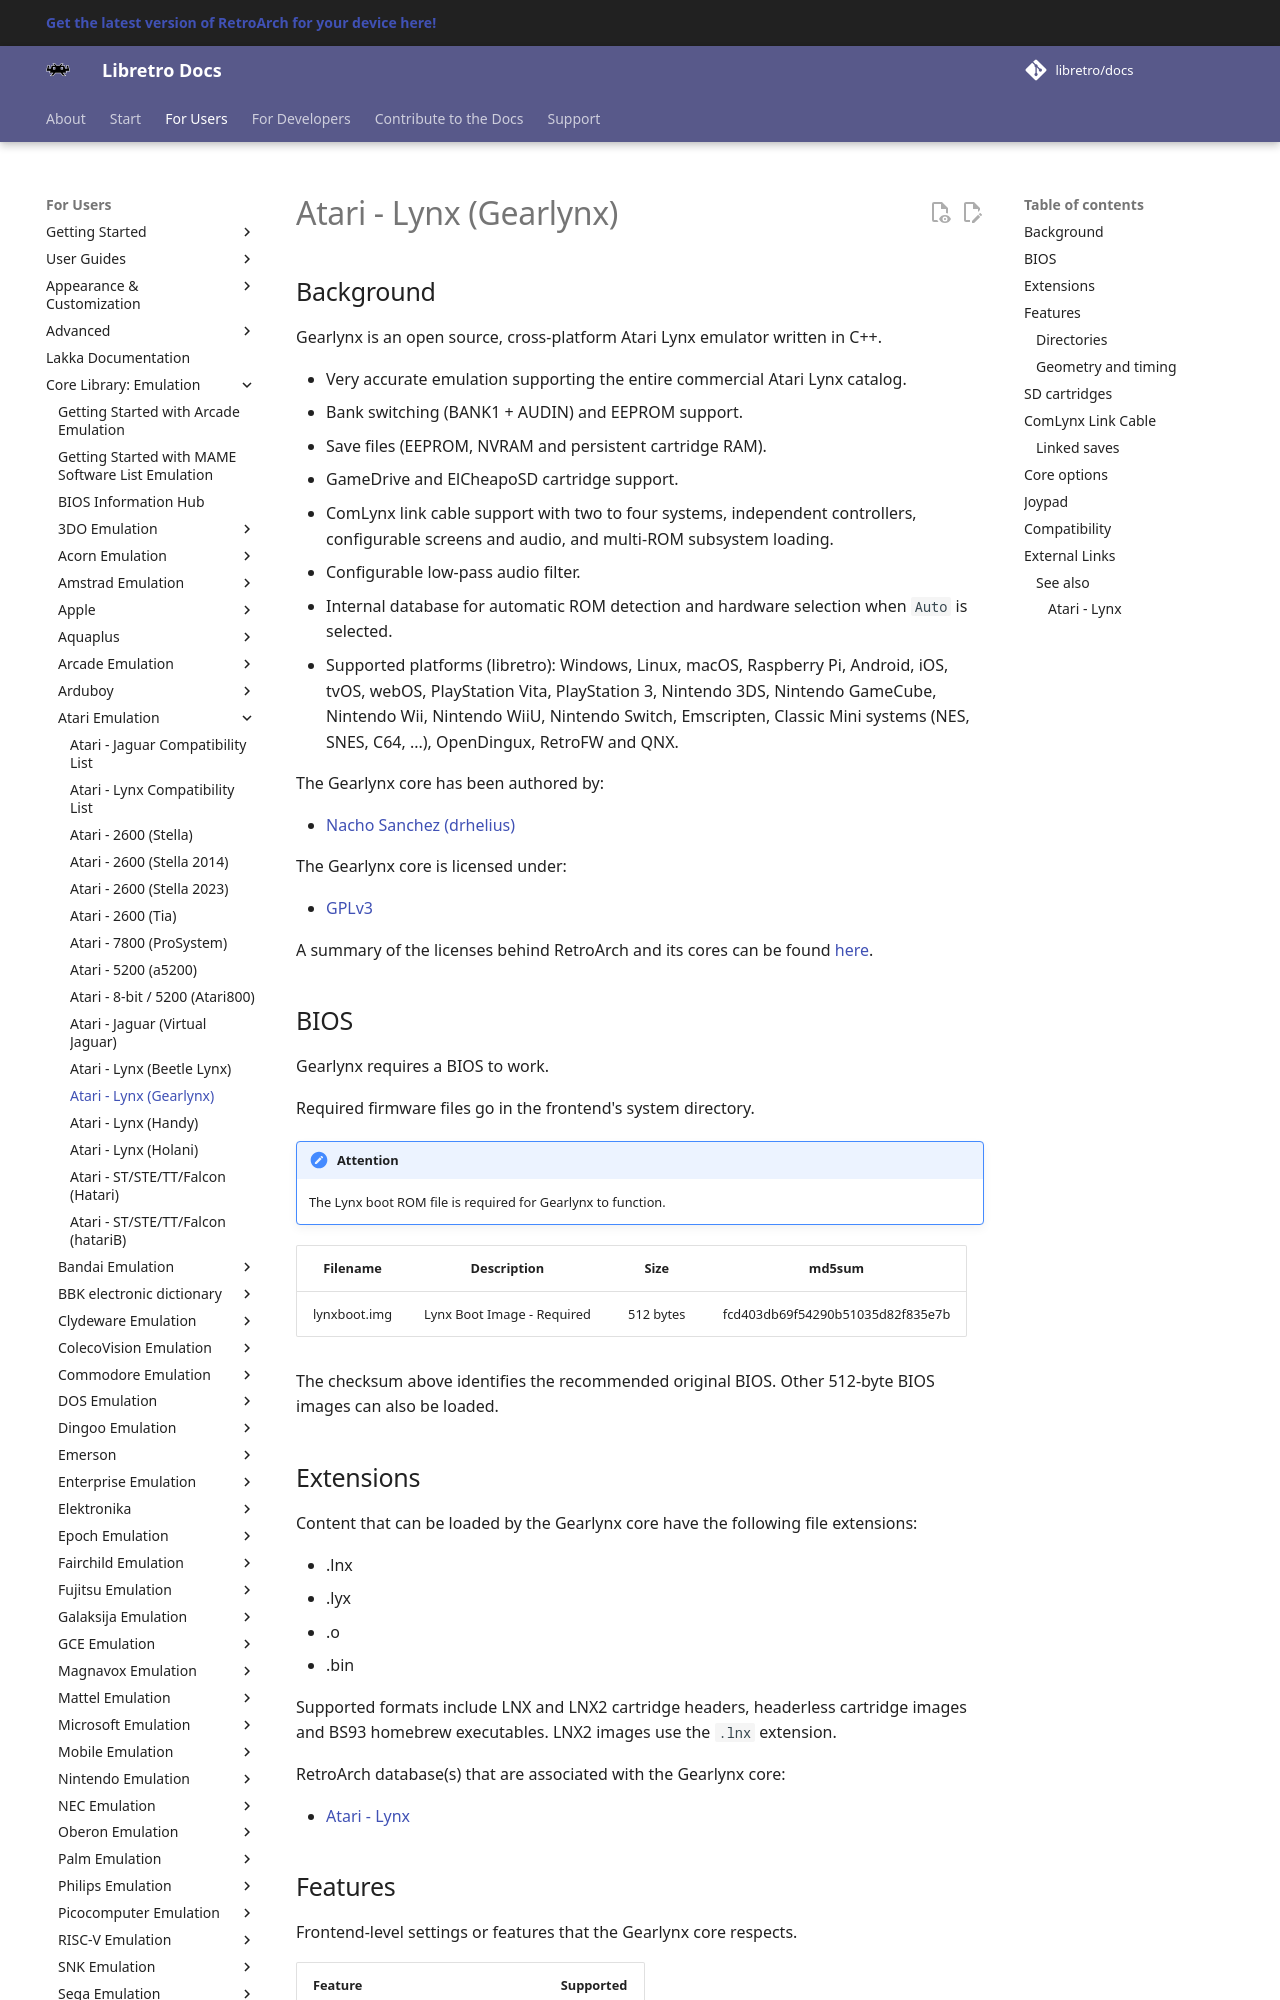

repository: libretro/docs · page: library/gearlynx/index.html · generator: mkdocs

---
title: "Gearlynx – Atari Lynx core for RetroArch"
description: "RetroArch Gearlynx core (Atari Lynx): BIOS files, core options and controls. Gearlynx is an open source, cross-platform Atari Lynx emulator written in C++."
---

# Atari - Lynx (Gearlynx)

## Background

Gearlynx is an open source, cross-platform Atari Lynx emulator written in C++.

- Very accurate emulation supporting the entire commercial Atari Lynx catalog.
- Bank switching (BANK1 + AUDIN) and EEPROM support.
- Save files (EEPROM, NVRAM and persistent cartridge RAM).
- GameDrive and ElCheapoSD cartridge support.
- ComLynx link cable support with two to four systems, independent controllers, configurable screens and audio, and multi-ROM subsystem loading.
- Configurable low-pass audio filter.
- Internal database for automatic ROM detection and hardware selection when `Auto` is selected.
- Supported platforms (libretro): Windows, Linux, macOS, Raspberry Pi, Android, iOS, tvOS, webOS, PlayStation Vita, PlayStation 3, Nintendo 3DS, Nintendo GameCube, Nintendo Wii, Nintendo WiiU, Nintendo Switch, Emscripten, Classic Mini systems (NES, SNES, C64, ...), OpenDingux, RetroFW and QNX.

The Gearlynx core has been authored by:

- [Nacho Sanchez (drhelius)](https://github.com/drhelius)

The Gearlynx core is licensed under:

- [GPLv3](https://github.com/drhelius/Gearlynx/blob/main/LICENSE)

A summary of the licenses behind RetroArch and its cores can be found [here](../development/licenses.md).

## BIOS

Gearlynx requires a BIOS to work.

Required firmware files go in the frontend's system directory.

!!! attention
	The Lynx boot ROM file is required for Gearlynx to function.

| Filename     | Description                  | Size      | md5sum                           |
|:------------:|:----------------------------:|:---------:|:--------------------------------:|
| lynxboot.img | Lynx Boot Image - Required   | 512 bytes | fcd403db69f54290b51035d82f835e7b |

The checksum above identifies the recommended original BIOS. Other 512-byte BIOS images can also be loaded.

## Extensions

Content that can be loaded by the Gearlynx core have the following file extensions:

- .lnx
- .lyx
- .o
- .bin

Supported formats include LNX and LNX2 cartridge headers, headerless cartridge images and BS93 homebrew executables. LNX2 images use the `.lnx` extension.

RetroArch database(s) that are associated with the Gearlynx core:

- [Atari - Lynx](https://github.com/libretro/libretro-database/blob/master/rdb/Atari%20-%20Lynx.rdb)
